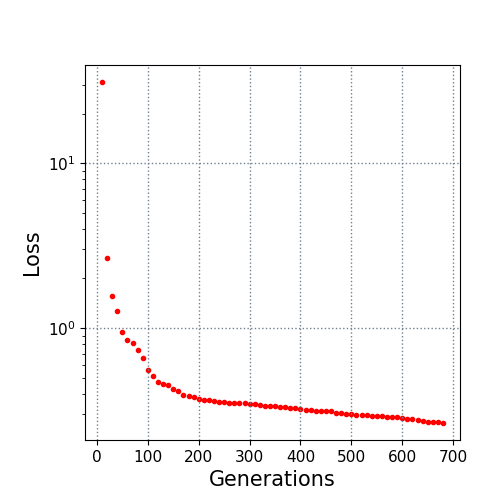

The file beside this chart, header and first rows:
10.0, 31.14466
20.0, 2.664
30.0, 1.556
40.0, 1.265
50.0, 0.9406
60.0, 0.8457
70.0, 0.8104
80.0, 0.7313
90.0, 0.6596
100.0, 0.5534
110.0, 0.5092
120.0, 0.4723
130.0, 0.4561
140.0, 0.4486
150.0, 0.4277
160.0, 0.413
170.0, 0.394
180.0, 0.3886
190.0, 0.3824
200.0, 0.3701
210.0, 0.3656
220.0, 0.3653
230.0, 0.3602
240.0, 0.3556
250.0, 0.354
260.0, 0.3533
270.0, 0.3524
280.0, 0.3509
290.0, 0.3505
300.0, 0.3481
310.0, 0.3452
320.0, 0.3415
330.0, 0.3388
340.0, 0.3384
350.0, 0.3358
360.0, 0.3332
370.0, 0.3308
380.0, 0.3292
390.0, 0.3262
400.0, 0.3244
410.0, 0.3181
420.0, 0.3177
430.0, 0.3154
440.0, 0.3138
450.0, 0.3128
460.0, 0.3118
470.0, 0.3072
480.0, 0.3065
490.0, 0.3027
500.0, 0.3004
510.0, 0.2961
520.0, 0.2959
530.0, 0.2951
540.0, 0.2931
550.0, 0.2923
560.0, 0.2919
570.0, 0.2875
580.0, 0.2875
590.0, 0.2869
600.0, 0.2835
610.0, 0.2813
... 7 more rows
